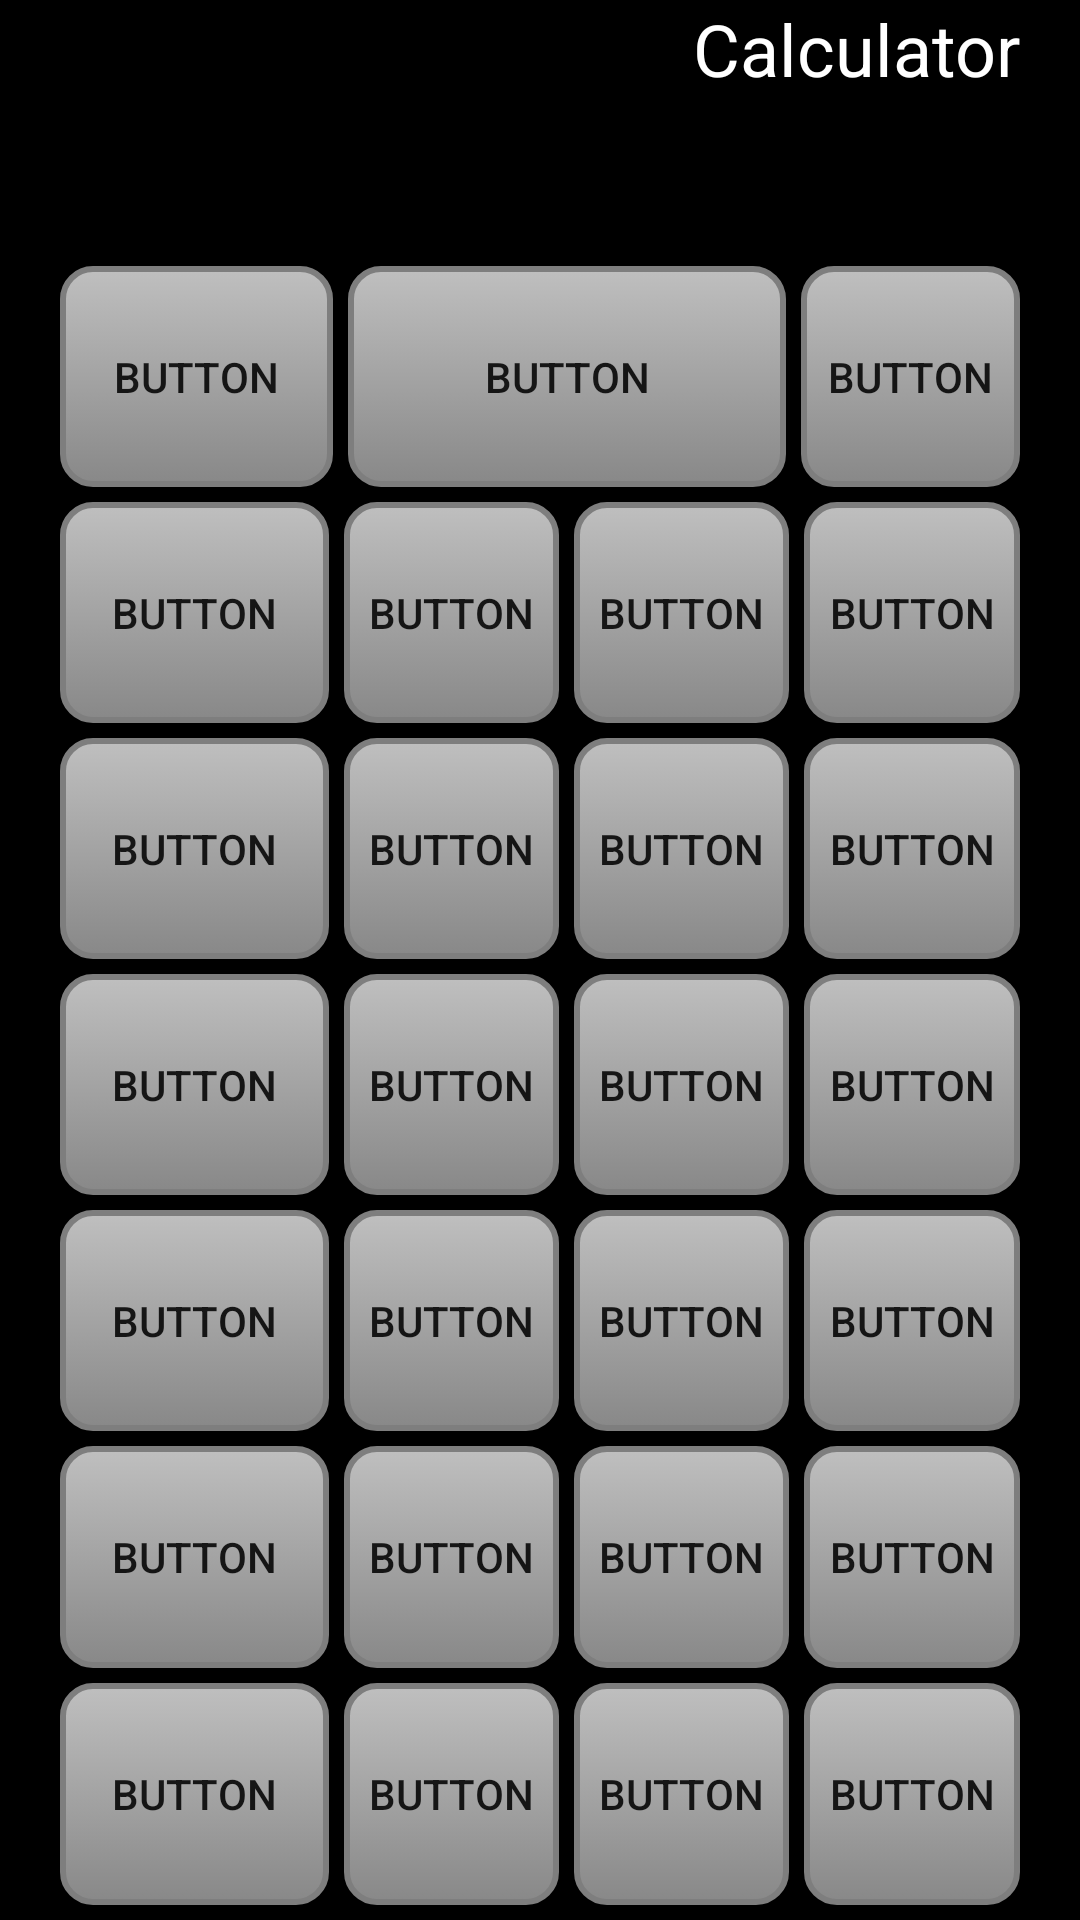

Write the Android layout XML for this screen, with the resource values it uses.
<!-- AndroidManifest.xml: application theme Theme.Kalkulator -->
<!-- res/layout/activity_advanced_calculator.xml -->
<?xml version="1.0" encoding="utf-8"?>
<LinearLayout xmlns:android="http://schemas.android.com/apk/res/android"
    xmlns:app="http://schemas.android.com/apk/res-auto"
    xmlns:tools="http://schemas.android.com/tools"
    android:layout_width="match_parent"
    android:layout_height="match_parent"
    tools:context=".AdvancedCalculator"
    android:background="#000000"
    android:backgroundTint="#000000"
    android:baselineAligned="false"
    android:gravity="center"
    android:paddingLeft="20dp"
    android:paddingRight="20dp"
    android:orientation="vertical">

    <TextView
        android:id="@+id/textView4"
        android:layout_width="match_parent"
        android:layout_height="wrap_content"
        android:layout_marginBottom="5dp"
        android:layout_weight="2"
        android:text="@string/Calculator"
        android:textAlignment="viewEnd"
        android:textAllCaps="false"
        android:textColor="@color/white"
        android:textSize="24sp" />



    <LinearLayout
        android:layout_weight="1"
        android:layout_width="match_parent"
        android:layout_height="wrap_content"
        android:gravity="center"

        android:orientation="horizontal"
        android:paddingBottom="5dp">
        <Button
            android:background="@drawable/rounded_corner"
            android:id="@+id/button4"
            android:layout_width="0dp"
            android:layout_height="match_parent"
            android:layout_weight="5"
            android:text="Button"
            tools:ignore="NestedWeights"
            android:layout_marginEnd="5dp"/>
        <Button
            android:background="@drawable/rounded_corner"
            android:id="@+id/button5"
            android:layout_width="0dp"
            android:layout_height="match_parent"
            android:layout_weight="8"
            android:text="Button"
            android:layout_marginEnd="5dp"/>
        <Button
            android:background="@drawable/rounded_corner"
            android:id="@+id/button6"
            android:layout_width="0dp"
            android:layout_height="match_parent"
            android:layout_weight="4"
            android:text="Button" />
    </LinearLayout>
    <LinearLayout

        android:layout_weight="1"
        android:layout_width="match_parent"
        android:layout_height="wrap_content"
        android:gravity="center"
        android:orientation="horizontal"
        android:paddingBottom="5dp">
        <Button
            android:background="@drawable/rounded_corner"
            android:id="@+id/button7"
            android:layout_width="0dp"
            android:layout_height="match_parent"
            android:layout_weight="5"
            android:text="Button"
            android:layout_marginEnd="5dp"
            tools:ignore="NestedWeights" />
        <Button
            android:background="@drawable/rounded_corner"
            android:id="@+id/button8"
            android:layout_width="0dp"
            android:layout_height="match_parent"
            android:layout_weight="4"
            android:text="Button"
            android:layout_marginEnd="5dp"/>
        <Button
            android:background="@drawable/rounded_corner"
            android:id="@+id/button9"
            android:layout_width="0dp"
            android:layout_height="match_parent"
            android:layout_weight="4"
            android:text="Button"
            android:layout_marginEnd="5dp"/>
        <Button
            android:background="@drawable/rounded_corner"
            android:id="@+id/button10"
            android:layout_width="0dp"
            android:layout_height="match_parent"
            android:layout_weight="4"
            android:text="Button" />
    </LinearLayout>
    <LinearLayout
        android:layout_width="match_parent"
        android:layout_height="wrap_content"
        android:gravity="center"
        android:layout_weight="1"
        android:orientation="horizontal"
        android:paddingBottom="5dp">
        <Button
            android:background="@drawable/rounded_corner"
            android:id="@+id/button11"
            android:layout_width="0dp"
            android:layout_height="match_parent"
            android:layout_weight="5"
            android:text="Button"
            android:layout_marginEnd="5dp"
            tools:ignore="NestedWeights" />
        <Button
            android:background="@drawable/rounded_corner"
            android:id="@+id/button12"
            android:layout_width="0dp"
            android:layout_height="match_parent"
            android:layout_weight="4"
            android:text="Button"
            android:layout_marginEnd="5dp"/>
        <Button
            android:background="@drawable/rounded_corner"
            android:id="@+id/button13"
            android:layout_width="0dp"
            android:layout_height="match_parent"
            android:layout_weight="4"
            android:text="Button"
            android:layout_marginEnd="5dp"/>
        <Button
            android:background="@drawable/rounded_corner"
            android:id="@+id/button14"
            android:layout_width="0dp"
            android:layout_height="match_parent"
            android:layout_weight="4"
            android:text="Button" />
    </LinearLayout>
    <LinearLayout
        android:layout_width="match_parent"
        android:layout_height="wrap_content"
        android:gravity="center"
        android:layout_weight="1"
        android:orientation="horizontal"
        android:paddingBottom="5dp">
        <Button
            android:background="@drawable/rounded_corner"
            android:id="@+id/button15"
            android:layout_width="0dp"
            android:layout_height="match_parent"
            android:layout_weight="5"
            android:text="Button"
            android:layout_marginEnd="5dp"
            tools:ignore="NestedWeights" />
        <Button
            android:background="@drawable/rounded_corner"
            android:id="@+id/button16"
            android:layout_width="0dp"
            android:layout_height="match_parent"
            android:layout_weight="4"
            android:text="Button"
            android:layout_marginEnd="5dp"/>
        <Button
            android:background="@drawable/rounded_corner"
            android:id="@+id/button17"
            android:layout_width="0dp"
            android:layout_height="match_parent"
            android:layout_weight="4"
            android:text="Button"
            android:layout_marginEnd="5dp"/>
        <Button
            android:background="@drawable/rounded_corner"
            android:id="@+id/button18"
            android:layout_width="0dp"
            android:layout_height="match_parent"
            android:layout_weight="4"
            android:text="Button" />
    </LinearLayout>
    <LinearLayout
        android:layout_weight="1"
        android:layout_width="match_parent"
        android:layout_height="wrap_content"
        android:gravity="center"
        android:orientation="horizontal"
        android:paddingBottom="5dp">
        <Button
            android:background="@drawable/rounded_corner"
            android:id="@+id/button19"
            android:layout_width="0dp"
            android:layout_height="match_parent"
            android:layout_weight="5"
            android:text="Button"
            android:layout_marginEnd="5dp"
            tools:ignore="NestedWeights" />
        <Button
            android:background="@drawable/rounded_corner"
            android:id="@+id/button20"
            android:layout_width="0dp"
            android:layout_height="match_parent"
            android:layout_weight="4"
            android:text="Button"
            android:layout_marginEnd="5dp"/>
        <Button
            android:background="@drawable/rounded_corner"
            android:id="@+id/button21"
            android:layout_width="0dp"
            android:layout_height="match_parent"
            android:layout_weight="4"
            android:text="Button"
            android:layout_marginEnd="5dp"/>
        <Button
            android:background="@drawable/rounded_corner"
            android:id="@+id/button22"
            android:layout_width="0dp"
            android:layout_height="match_parent"
            android:layout_weight="4"
            android:text="Button" />
    </LinearLayout>
    <LinearLayout
        android:layout_weight="1"
        android:layout_width="match_parent"
        android:layout_height="wrap_content"
        android:gravity="center"
        android:orientation="horizontal"
        android:paddingBottom="5dp">
        <Button
            android:background="@drawable/rounded_corner"
            android:id="@+id/button23"
            android:layout_width="0dp"
            android:layout_height="match_parent"
            android:layout_weight="5"
            android:text="Button"
            android:layout_marginEnd="5dp"
            tools:ignore="NestedWeights" />
        <Button
            android:background="@drawable/rounded_corner"
            android:id="@+id/button24"
            android:layout_width="0dp"
            android:layout_height="match_parent"
            android:layout_weight="4"
            android:text="Button"
            android:layout_marginEnd="5dp"/>
        <Button
            android:background="@drawable/rounded_corner"
            android:id="@+id/button25"
            android:layout_width="0dp"
            android:layout_height="match_parent"
            android:layout_weight="4"
            android:text="Button"
            android:layout_marginEnd="5dp"/>
        <Button
            android:background="@drawable/rounded_corner"
            android:id="@+id/button26"
            android:layout_width="0dp"
            android:layout_height="match_parent"
            android:layout_weight="4"
            android:text="Button" />
    </LinearLayout>
    <LinearLayout
        android:layout_weight="1"
        android:layout_width="match_parent"
        android:layout_height="wrap_content"
        android:gravity="center"
        android:orientation="horizontal"
        android:paddingBottom="5dp">
        <Button
            android:background="@drawable/rounded_corner"
            android:id="@+id/button27"
            android:layout_width="0dp"
            android:layout_height="match_parent"
            android:layout_weight="5"
            android:text="Button"
            android:layout_marginEnd="5dp"
            tools:ignore="NestedWeights" />
        <Button
            android:background="@drawable/rounded_corner"
            android:id="@+id/button28"
            android:layout_width="0dp"
            android:layout_height="match_parent"
            android:layout_weight="4"
            android:text="Button"
            android:layout_marginEnd="5dp"/>
        <Button
            android:background="@drawable/rounded_corner"
            android:id="@+id/button29"
            android:layout_width="0dp"
            android:layout_height="match_parent"
            android:layout_weight="4"
            android:text="Button"
            android:layout_marginEnd="5dp"/>
        <Button
            android:background="@drawable/rounded_corner"
            android:id="@+id/button30"
            android:layout_width="0dp"
            android:layout_height="match_parent"
            android:layout_weight="4"
            android:text="Button" />
    </LinearLayout>
</LinearLayout>
<!-- resources referenced by this layout -->
<resources>
  <!-- drawable rounded_corner (drawable) -->
  <?xml version="1.0" encoding="utf-8"?>
  <selector xmlns:android="http://schemas.android.com/apk/res/android" >
      <item android:state_pressed="true" >
          <shape android:shape="rectangle"  >
              <corners android:radius="10dip" />
              <stroke android:width="2dip" android:color="#7E7E7E" />
              <gradient android:angle="-90" android:startColor="#595959" android:endColor="#A6A6A6"  />
          </shape>
      </item>
      <item android:state_focused="true">
          <shape android:shape="rectangle"  >
              <corners android:radius="10dip" />
              <stroke android:width="2dip" android:color="#7E7E7E" />
              <solid android:color="#888888"/>
          </shape>
      </item>
      <item >
          <shape android:shape="rectangle"  >
              <corners android:radius="10dip" />
              <stroke android:width="2dip" android:color="#7E7E7E" />
              <gradient android:angle="-90" android:startColor="#BFBFBF" android:endColor="#888888" />
          </shape>
      </item>
  </selector>
  <string name="Calculator">Calculator</string>
  <style name="Theme.Kalkulator" parent="Theme.AppCompat.Light.DarkActionBar">
          
          <item name="colorPrimary">@color/purple_500</item>
          <item name="colorPrimaryVariant">@color/purple_700</item>
          <item name="colorOnPrimary">@color/white</item>
          
          <item name="colorSecondary">@color/teal_200</item>
          <item name="colorSecondaryVariant">@color/teal_700</item>
          <item name="colorOnSecondary">@color/black</item>
          
          <item name="android:statusBarColor" tools:targetApi="l">?attr/colorPrimaryVariant</item>
          
      </style>
  <!-- not gathered from this repository: default colours our renderer supplied (Android Studio template values) -->
  <color name="purple_500">#FF6200EE</color>
  <color name="purple_700">#FF3700B3</color>
  <color name="teal_200">#FF03DAC5</color>
  <color name="teal_700">#FF018786</color>
  <color name="black">#FF000000</color>
  <color name="white">#FFFFFFFF</color>
</resources>
